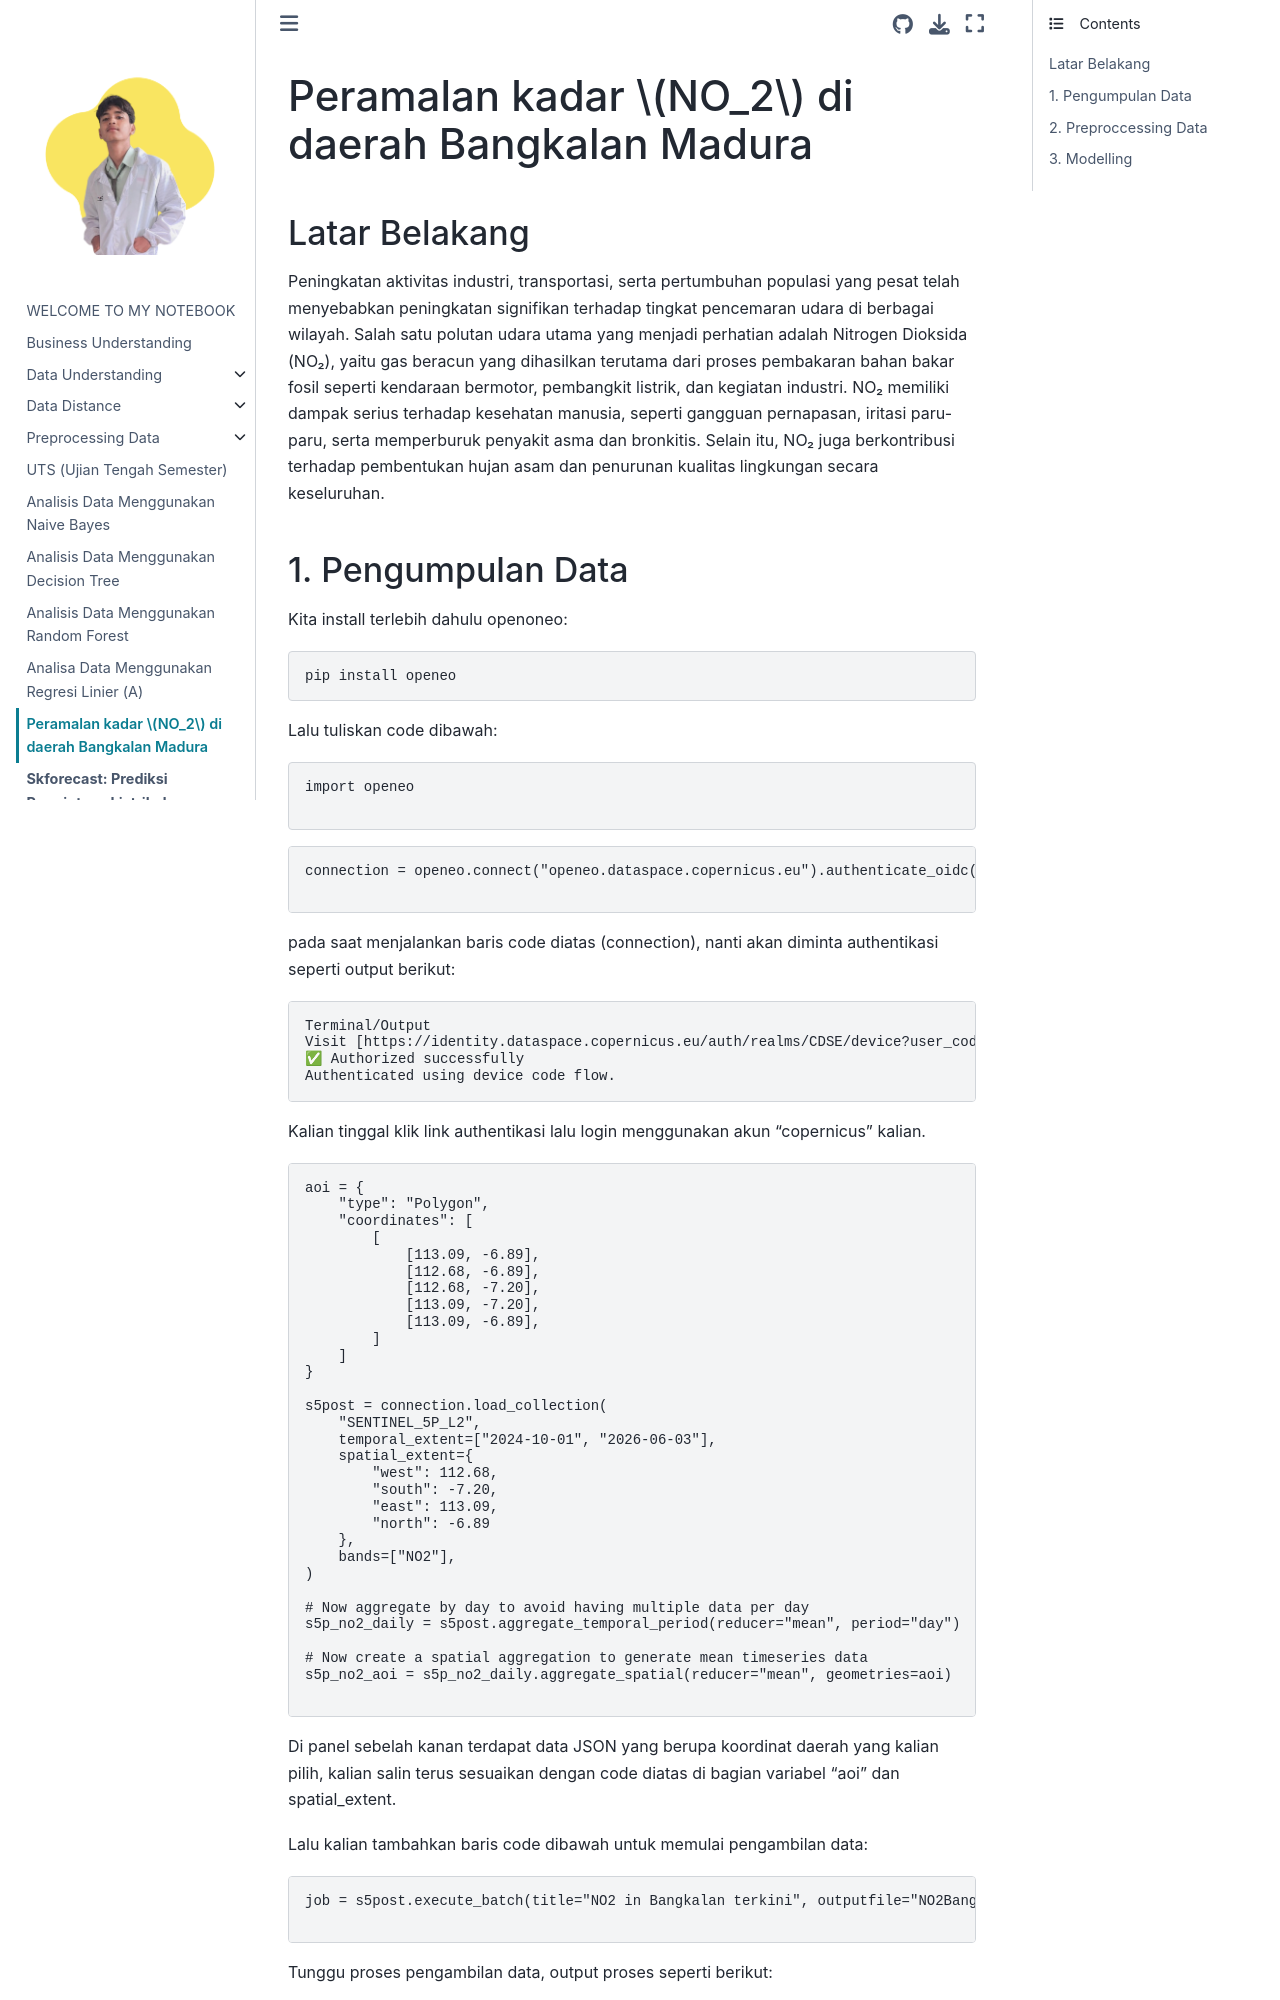

repository: umam-cloud/Pendata · page: Peramalan.html · generator: jekyll

# Peramalan kadar $NO_2$ di daerah Bangkalan Madura

## Latar Belakang

Peningkatan aktivitas industri, transportasi, serta pertumbuhan populasi yang pesat telah menyebabkan peningkatan signifikan terhadap tingkat pencemaran udara di berbagai wilayah. Salah satu polutan udara utama yang menjadi perhatian adalah Nitrogen Dioksida (NO₂), yaitu gas beracun yang dihasilkan terutama dari proses pembakaran bahan bakar fosil seperti kendaraan bermotor, pembangkit listrik, dan kegiatan industri. NO₂ memiliki dampak serius terhadap kesehatan manusia, seperti gangguan pernapasan, iritasi paru-paru, serta memperburuk penyakit asma dan bronkitis. Selain itu, NO₂ juga berkontribusi terhadap pembentukan hujan asam dan penurunan kualitas lingkungan secara keseluruhan.
